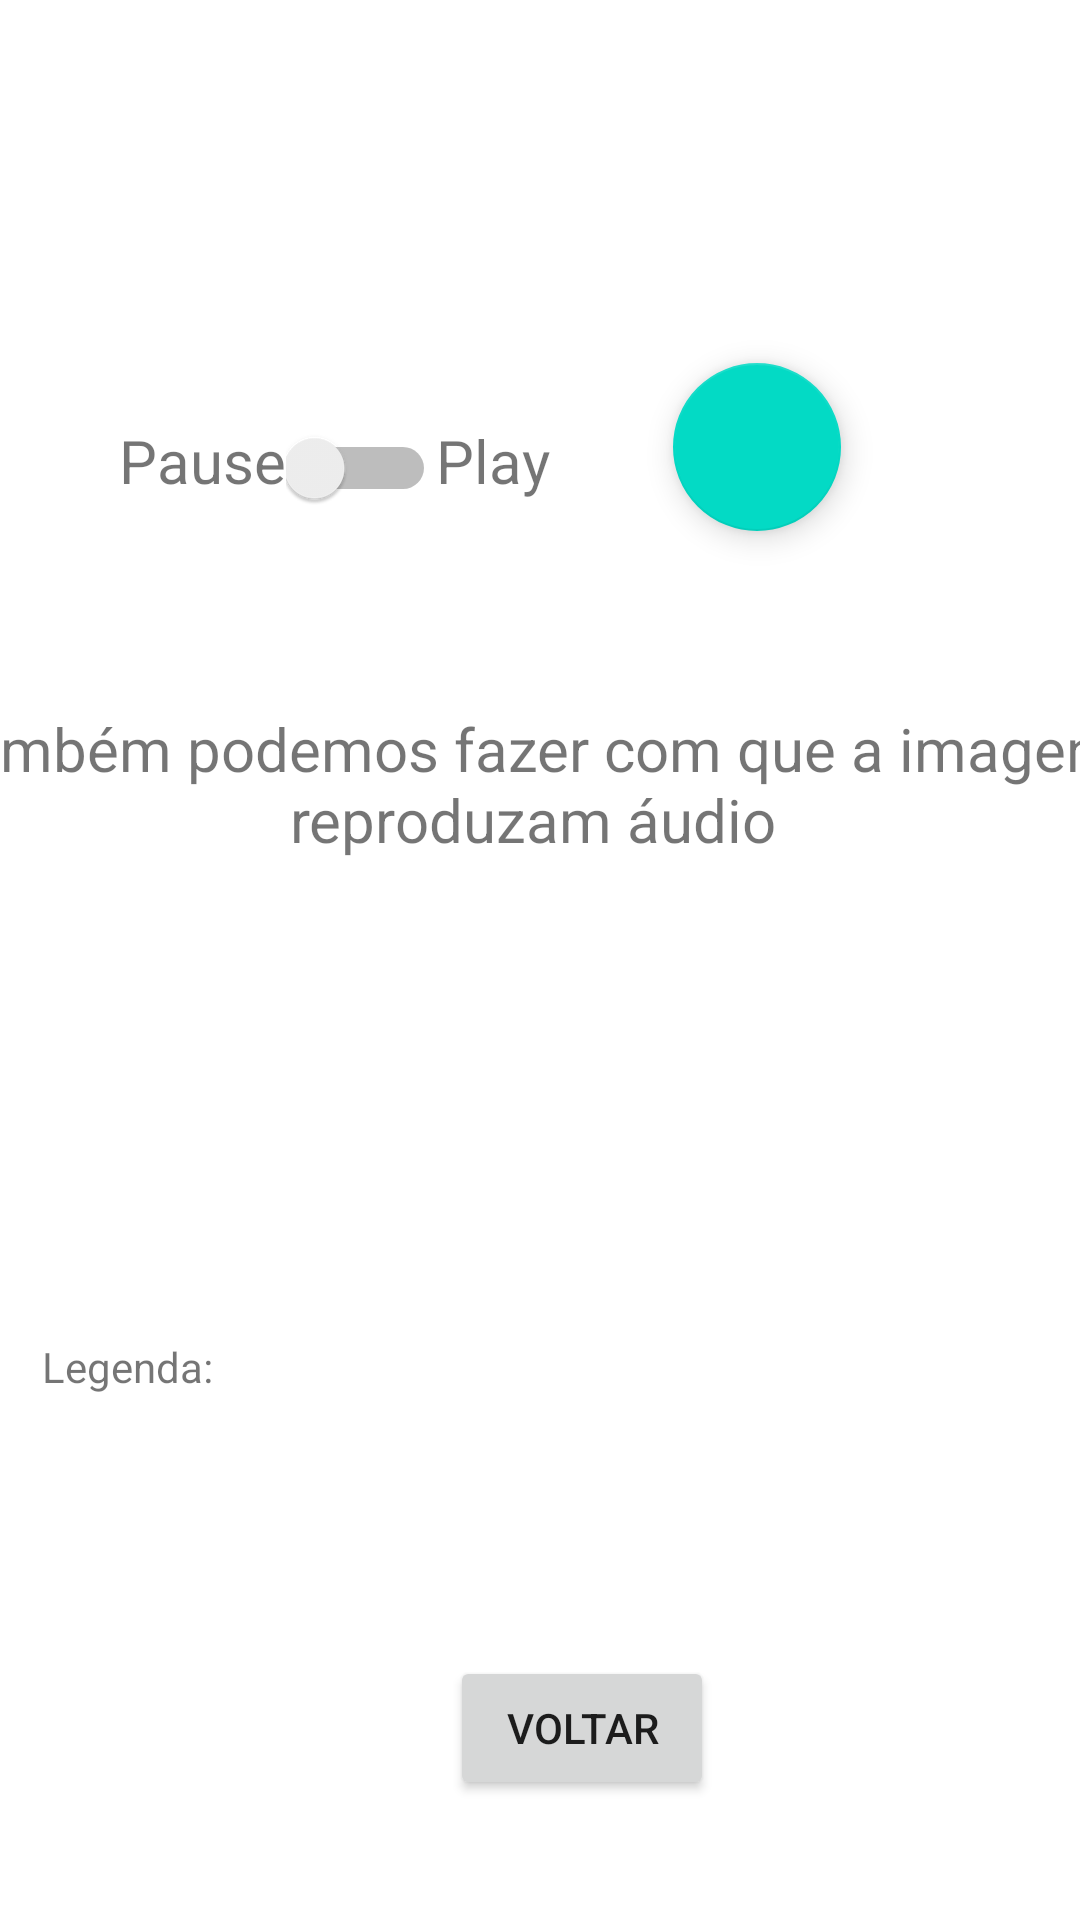

Here is an Android app screen rendered from its layout file. Give the layout XML and the strings, colors and styles it references.
<!-- AndroidManifest.xml: application theme Theme.WesleyLeonardoDaSilvaTrabalho3 -->
<!-- res/layout/fragment_media_player.xml -->
<?xml version="1.0" encoding="utf-8"?>
<androidx.constraintlayout.widget.ConstraintLayout xmlns:android="http://schemas.android.com/apk/res/android"
    xmlns:app="http://schemas.android.com/apk/res-auto"
    xmlns:tools="http://schemas.android.com/tools"
    android:id="@+id/frameLayout2"
    android:layout_width="match_parent"
    android:layout_height="match_parent"
    tools:context=".ui.MediaPlayerFragment">

    <Spinner
        android:id="@+id/spinner"
        android:layout_width="wrap_content"
        android:layout_height="wrap_content"
        android:layout_marginStart="181dp"
        android:layout_marginTop="51dp"
        android:layout_marginEnd="181dp"
        android:scrollbarSize="20dp"
        app:layout_constraintEnd_toEndOf="parent"
        app:layout_constraintStart_toStartOf="parent"
        app:layout_constraintTop_toTopOf="parent" />

    <com.google.android.material.floatingactionbutton.FloatingActionButton
        android:id="@+id/btnStop"
        android:layout_width="wrap_content"
        android:layout_height="wrap_content"
        android:layout_marginStart="121dp"
        android:layout_marginEnd="16dp"
        android:clickable="true"
        android:src="@drawable/ic_baseline_stop_24"
        app:layout_constraintBottom_toBottomOf="@+id/linearLayout"
        app:layout_constraintEnd_toEndOf="parent"
        app:layout_constraintHorizontal_bias="0.5"
        app:layout_constraintStart_toEndOf="@+id/linearLayout"
        app:layout_constraintStart_toStartOf="@+id/linearLayout"
        app:layout_constraintTop_toTopOf="@+id/linearLayout"
        app:layout_constraintVertical_bias="1.0" />

    <LinearLayout
        android:id="@+id/linearLayout"
        android:layout_width="161dp"
        android:layout_height="46dp"
        android:layout_marginStart="16dp"
        android:layout_marginTop="56dp"
        android:orientation="horizontal"
        app:layout_constraintEnd_toStartOf="@+id/btnStop"
        app:layout_constraintHorizontal_bias="0.5"
        app:layout_constraintStart_toStartOf="parent"
        app:layout_constraintTop_toBottomOf="@+id/spinner">

        <TextView
            android:id="@+id/txtPause"
            android:layout_width="wrap_content"
            android:layout_height="wrap_content"
            android:text="@string/pause"
            android:textSize="20sp" />

        <Switch
            android:id="@+id/switchPausePlay"
            android:layout_width="50dp"
            android:layout_height="50dp"
            android:textOff="@string/play"
            android:textOn="@string/pause" />

        <TextView
            android:id="@+id/txtPlay"
            android:layout_width="wrap_content"
            android:layout_height="wrap_content"
            android:text="@string/play"
            android:textSize="20sp" />
    </LinearLayout>

    <TextView
        android:id="@+id/txtInfoMediaPlayer"
        android:layout_width="402dp"
        android:layout_height="62dp"
        android:layout_marginStart="4dp"
        android:layout_marginTop="59dp"
        android:layout_marginEnd="10dp"
        android:text="@string/MediaPlayerInfoText"
        android:textAlignment="center"
        android:textSize="20sp"
        app:layout_constraintEnd_toEndOf="parent"
        app:layout_constraintStart_toStartOf="parent"
        app:layout_constraintTop_toBottomOf="@+id/btnStop" />

    <GridView
        android:id="@+id/gridViewMediaPlayer"
        android:layout_width="386dp"
        android:layout_height="125dp"
        android:layout_marginStart="1dp"
        android:layout_marginTop="1dp"
        android:layout_marginEnd="1dp"
        android:numColumns="3"
        app:layout_constraintEnd_toEndOf="parent"
        app:layout_constraintStart_toStartOf="parent"
        app:layout_constraintTop_toBottomOf="@+id/txtInfoMediaPlayer" />

    <TextView
        android:id="@+id/txtLegenda"
        android:layout_width="wrap_content"
        android:layout_height="wrap_content"
        android:layout_marginStart="14dp"
        android:layout_marginTop="22dp"
        android:text="Legenda:"
        app:layout_constraintStart_toStartOf="parent"
        app:layout_constraintTop_toBottomOf="@+id/gridViewMediaPlayer" />

    <TextView
        android:id="@+id/txtImageSoundLegenda"
        android:layout_width="wrap_content"
        android:layout_height="wrap_content"
        android:layout_marginStart="8dp"
        android:layout_marginTop="446dp"
        app:layout_constraintStart_toEndOf="@+id/txtLegenda"
        app:layout_constraintTop_toTopOf="parent" />

    <Button
        android:id="@+id/btnVoltar"
        android:layout_width="wrap_content"
        android:layout_height="wrap_content"
        android:layout_marginStart="150dp"
        android:layout_marginTop="128dp"
        android:text="@string/voltar"
        app:layout_constraintStart_toStartOf="parent"
        app:layout_constraintTop_toBottomOf="@+id/gridViewMediaPlayer" />

</androidx.constraintlayout.widget.ConstraintLayout>
<!-- resources referenced by this layout -->
<resources>
  <string name="MediaPlayerInfoText">Também podemos fazer com que a imagens reproduzam áudio</string>
  <string name="pause">Pause</string>
  <string name="play">Play</string>
  <string name="voltar">Voltar</string>
  <style name="Theme.WesleyLeonardoDaSilvaTrabalho3" parent="Theme.MaterialComponents.DayNight.DarkActionBar">
          
          <item name="colorPrimary">@color/purple_500</item>
          <item name="colorPrimaryVariant">@color/purple_700</item>
          <item name="colorOnPrimary">@color/white</item>
          
          <item name="colorSecondary">@color/teal_200</item>
          <item name="colorSecondaryVariant">@color/teal_700</item>
          <item name="colorOnSecondary">@color/black</item>
          
          <item name="android:statusBarColor">?attr/colorPrimaryVariant</item>
          
      </style>
  <color name="purple_500">#43A047</color>
  <color name="purple_700">#00897B</color>
  <color name="white">#C8E6C9</color>
  <color name="teal_200">#FF03DAC5</color>
  <color name="teal_700">#FF018786</color>
  <color name="black">#FF000000</color>
</resources>
